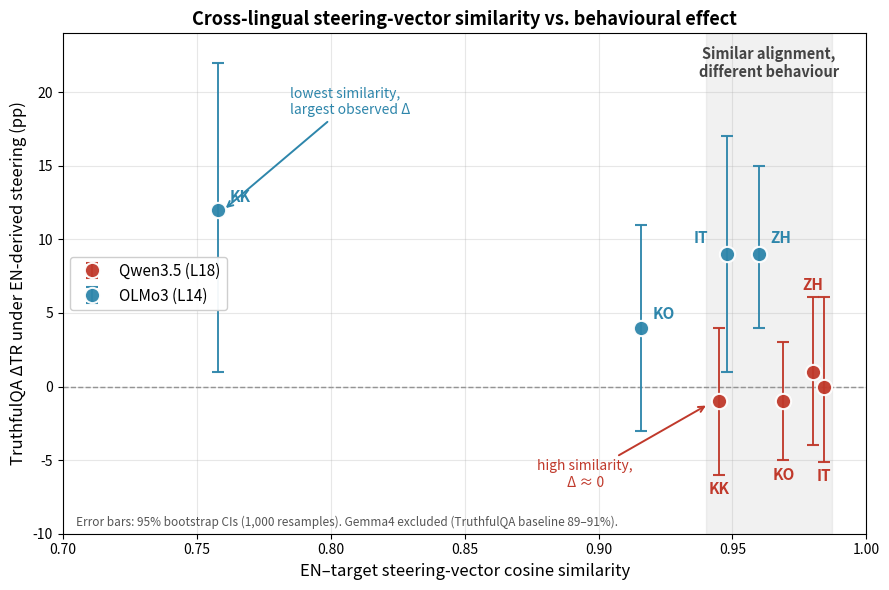

Write Python code to recreate this figure. (Note: this script raises an exception after producing the figure.)
#!/usr/bin/env python3
"""
Figure: EN<->target TruthfulQA steering-vector cosine (EN-selected layer)
vs. TruthfulQA delta-TR under EN-derived steering, with 95% bootstrap CIs.

Cosines: results/tqa_cosine_matched.txt (compute_tqa_cosine.py, verified 5 Oct 2026).
Delta-TR and CIs: raw-output recompute (check_tqa.py; paired parseable items,
1,000 bootstrap resamples, seed 42), identical to Dissertation Table 8.
"""
import matplotlib
matplotlib.use("Agg")
import matplotlib.pyplot as plt

# lang: (cosine, delta, ci_low, ci_high)
DATA = {
    "Qwen3.5 (L18)": {
        "color": "#c0392b",
        "points": {
            "IT": (0.984, 0.0, -5.1, 6.1),
            "ZH": (0.980, 1.0, -4.0, 6.1),
            "KO": (0.969, -1.0, -5.0, 3.0),
            "KK": (0.945, -1.0, -6.0, 4.0),
        },
    },
    "OLMo3 (L14)": {
        "color": "#2e86ab",
        "points": {
            "IT": (0.948, 9.0, 1.0, 17.0),
            "ZH": (0.960, 9.0, 4.0, 15.0),
            "KO": (0.916, 4.0, -3.0, 11.0),
            "KK": (0.758, 12.0, 1.0, 22.0),
        },
    },
}
LABEL_OFFSET = {  # Qwen labels sit beyond the CI caps (see LABEL_AT_CAP)
    ("Qwen3.5 (L18)", "IT"): (0, -14), ("Qwen3.5 (L18)", "ZH"): (0, 5),
    ("Qwen3.5 (L18)", "KO"): (0, -14), ("Qwen3.5 (L18)", "KK"): (0, -14),
    ("OLMo3 (L14)", "IT"): (-24, 8), ("OLMo3 (L14)", "ZH"): (8, 8),
    ("OLMo3 (L14)", "KO"): (8, 6), ("OLMo3 (L14)", "KK"): (8, 6),
}

fig, ax = plt.subplots(figsize=(9, 6))
ax.axvspan(0.94, 0.987, color="#999999", alpha=0.13, zorder=0)
ax.text(0.9635, 23.2, "Similar alignment,\ndifferent behaviour", ha="center",
        va="top", fontsize=10.5, fontweight="bold", color="#444444")
ax.axhline(0, color="#888888", linestyle="--", linewidth=1, zorder=1)

for model, cfg in DATA.items():
    first = True
    for lang, (x, y, lo, hi) in cfg["points"].items():
        ax.errorbar(x, y, yerr=[[y - lo], [hi - y]], fmt="o", color=cfg["color"],
                    ecolor=cfg["color"], elinewidth=1.4, capsize=4, markersize=11,
                    markeredgecolor="white", markeredgewidth=1.5, zorder=3,
                    label=model if first else None, alpha=0.95)
        first = False
        dx, dy = LABEL_OFFSET[(model, lang)]
        if model.startswith("Qwen"):
            anchor, ha = (x, hi if dy > 0 else lo), "center"
        else:
            anchor, ha = (x, y), "left"
        ax.annotate(lang, anchor, xytext=(dx, dy), textcoords="offset points",
                    fontsize=11, fontweight="bold", color=cfg["color"], ha=ha)

ax.annotate("lowest similarity,\nlargest observed Δ", xy=(0.760, 12.0),
            xytext=(0.785, 18.5), fontsize=10, color="#2e86ab",
            arrowprops=dict(arrowstyle="->", color="#2e86ab", lw=1.4))
ax.annotate("high similarity,\nΔ ≈ 0", xy=(0.941, -1.2), xytext=(0.895, -6.8),
            fontsize=10, color="#c0392b", ha="center",
            arrowprops=dict(arrowstyle="->", color="#c0392b", lw=1.4))

ax.set_xlim(0.70, 1.00)
ax.set_ylim(-10, 24)
ax.set_xlabel("EN–target steering-vector cosine similarity", fontsize=12)
ax.set_ylabel("TruthfulQA ΔTR under EN-derived steering (pp)", fontsize=12)
ax.set_title("Cross-lingual steering-vector similarity vs. behavioural effect",
             fontsize=13, fontweight="bold")
ax.grid(alpha=0.3, zorder=0)
ax.legend(loc="center left", fontsize=11, framealpha=0.95)
ax.text(0.705, -9.5, "Error bars: 95% bootstrap CIs (1,000 resamples). "
        "Gemma4 excluded (TruthfulQA baseline 89–91%).",
        fontsize=8.5, style="italic", color="#555555")

plt.tight_layout()
plt.savefig("figures/geometry_vs_behaviour_tqa.png", dpi=200, bbox_inches="tight")
plt.savefig("figures/geometry_vs_behaviour_tqa.pdf", bbox_inches="tight")
print("saved figures/geometry_vs_behaviour_tqa.png and .pdf")
